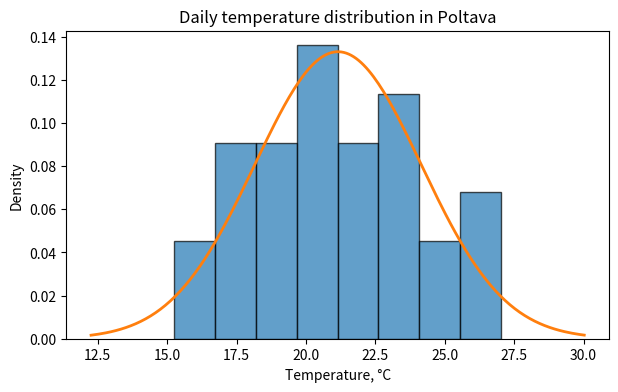

Write Python code to recreate this figure.
import numpy as np
from scipy import stats
import matplotlib.pyplot as plt

STUDENT_NAME = "Mykola Yukhymchuk"
STUDENT_GROUP = "IT-41"

VARIANT = 8
CITY = "Poltava"
JULY_TEMP = 21

np.random.seed(VARIANT)

daily_temps = np.random.normal(
    loc=JULY_TEMP,
    scale=2.5,
    size=30
)

print(f"Student: {STUDENT_NAME}")
print(f"Group: {STUDENT_GROUP}")
print(f"Variant: {VARIANT}")
print(f"City: {CITY}")

print("\n--- Task 1 ---")
print("Daily temperatures:")
print(np.round(daily_temps, 2))

print(f"\nSample mean: {daily_temps.mean():.2f}")
print(f"Sample std: {daily_temps.std():.2f}")

print("\n--- Task 2 ---")

mean = daily_temps.mean()
std = daily_temps.std()

dist = stats.norm(
    loc=mean,
    scale=std
)

print(f"Mean (mu): {mean:.2f}")
print(f"Standard deviation (sigma): {std:.2f}")

print(
    f"Normal distribution: "
    f"N({mean:.2f}, {std:.2f})"
)

print("\n--- Task 3 ---")

x = np.linspace(
    daily_temps.min() - 3,
    daily_temps.max() + 3,
    200
)

fig, ax = plt.subplots(figsize=(7, 4))

ax.hist(
    daily_temps,
    bins=8,
    density=True,
    edgecolor="black",
    alpha=0.7
)

ax.plot(
    x,
    dist.pdf(x),
    linewidth=2
)

ax.set_xlabel("Temperature, °C")
ax.set_ylabel("Density")
ax.set_title(
    f"Daily temperature distribution in {CITY}"
)

plt.show()

print("\n--- Task 4 ---")

lower = mean - std
upper = mean + std

probability = (
    dist.cdf(upper) -
    dist.cdf(lower)
)

print(f"Lower bound: {lower:.2f} °C")
print(f"Upper bound: {upper:.2f} °C")
print(
    f"Probability: {probability:.4f}"
)
print(
    f"Percentage: {probability * 100:.2f}%"
)

print("\n--- Task 5 ---")

percentile_95 = dist.ppf(0.95)

print(
    f"95th percentile: "
    f"{percentile_95:.2f} °C"
)

print(
    f"This means that approximately 95% "
    f"of temperatures in the fitted normal "
    f"model are below {percentile_95:.2f} °C."
)

# ## Контрольні питання
#
# **1. Різниця між `pdf()` і `cdf()`**
#
# `pdf(x)` повертає **значення густини** розподілу в точці `x`. Вона відповідає на питання: *наскільки висока теоретична густина розподілу в цій точці?*
#
# `cdf(x)` повертає **накопичену ймовірність**:
#
# > яка ймовірність отримати значення, не більше за `x`?
#
# Наприклад:
#
# ```
# dist.cdf(20)
# ```
#
# повертає ймовірність того, що температура буде не більшою за 20 °C.
#
# ---
#
# **2. Чому `pdf(x)` може бути більшим за 1?**
#
# `pdf()` повертає не ймовірність, а **густину ймовірності**. Густина може бути більшою за 1.
#
# Ймовірність визначається **площею під кривою** на певному інтервалі, а не висотою кривої в одній точці. Загальна площа під PDF для всього розподілу дорівнює 1.
#
# ---
#
# **3. Чому `ppf()` є оберненою до `cdf()`?**
#
# `cdf()` працює за принципом:
#
# ```
# значення → накопичена ймовірність
# ```
#
# Наприклад:
#
# ```
# dist.cdf(20)
# ```
#
# питає: *яка частка значень знаходиться нижче 20 °C?*
#
# `ppf()` працює навпаки:
#
# ```
# накопичена ймовірність → значення
# ```
#
# Наприклад:
#
# ```
# dist.ppf(0.95)
# ```
#
# питає: *яка температура є межею, нижче якої знаходиться 95% значень?*
